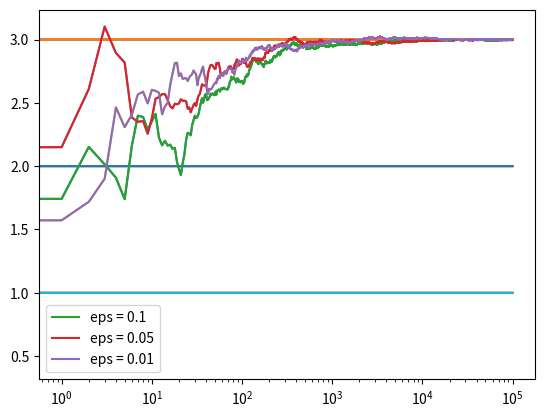

The matplotlib source for this figure:
import numpy as np
import matplotlib.pyplot as plt


class Bandit:
    def __init__(self, m, upper_limit):
        self.m = m
        self.mean = upper_limit
        self.N = 0

    def pull(self):
        return np.random.randn() + self.m

    def update(self, x):
        self.N += 1
        self.mean = (1 - 1.0) * self.mean + (1 / self.N) * x


def run_experiment(m1, m2, m3, eps, N):
    bandits = [Bandit(m1, 10), Bandit(m2, 10), Bandit(m3, 10)]
    data = np.empty(N)

    for i in range(N):
        j = np.argmax([b.mean for b in bandits])
        x = bandits[j].pull()
        bandits[j].update(x)

        # for the plot
        data[i] = x
    cumulative_average = np.cumsum(data) / (np.arange(N) + 1)

    # plot moving average CTR (click through rate)
    plt.plot(cumulative_average)
    plt.plot(np.ones(N) * m1)
    plt.plot(np.ones(N) * m2)
    plt.plot(np.ones(N) * m3)
    plt.xscale("log")
    plt.show()

    for b in bandits:
        print(b.mean)

    return cumulative_average


if __name__ == "__main__":
    c_1 = run_experiment(1.0, 2.0, 3.0, 0.1, 100000)
    c_05 = run_experiment(1.0, 2.0, 3.0, 0.05, 100000)
    c_01 = run_experiment(1.0, 2.0, 3.0, 0.01, 100000)

    # log scale plot
    plt.plot(c_1, label="eps = 0.1")
    plt.plot(c_05, label="eps = 0.05")
    plt.plot(c_01, label="eps = 0.01")
    plt.legend()
    plt.show()
